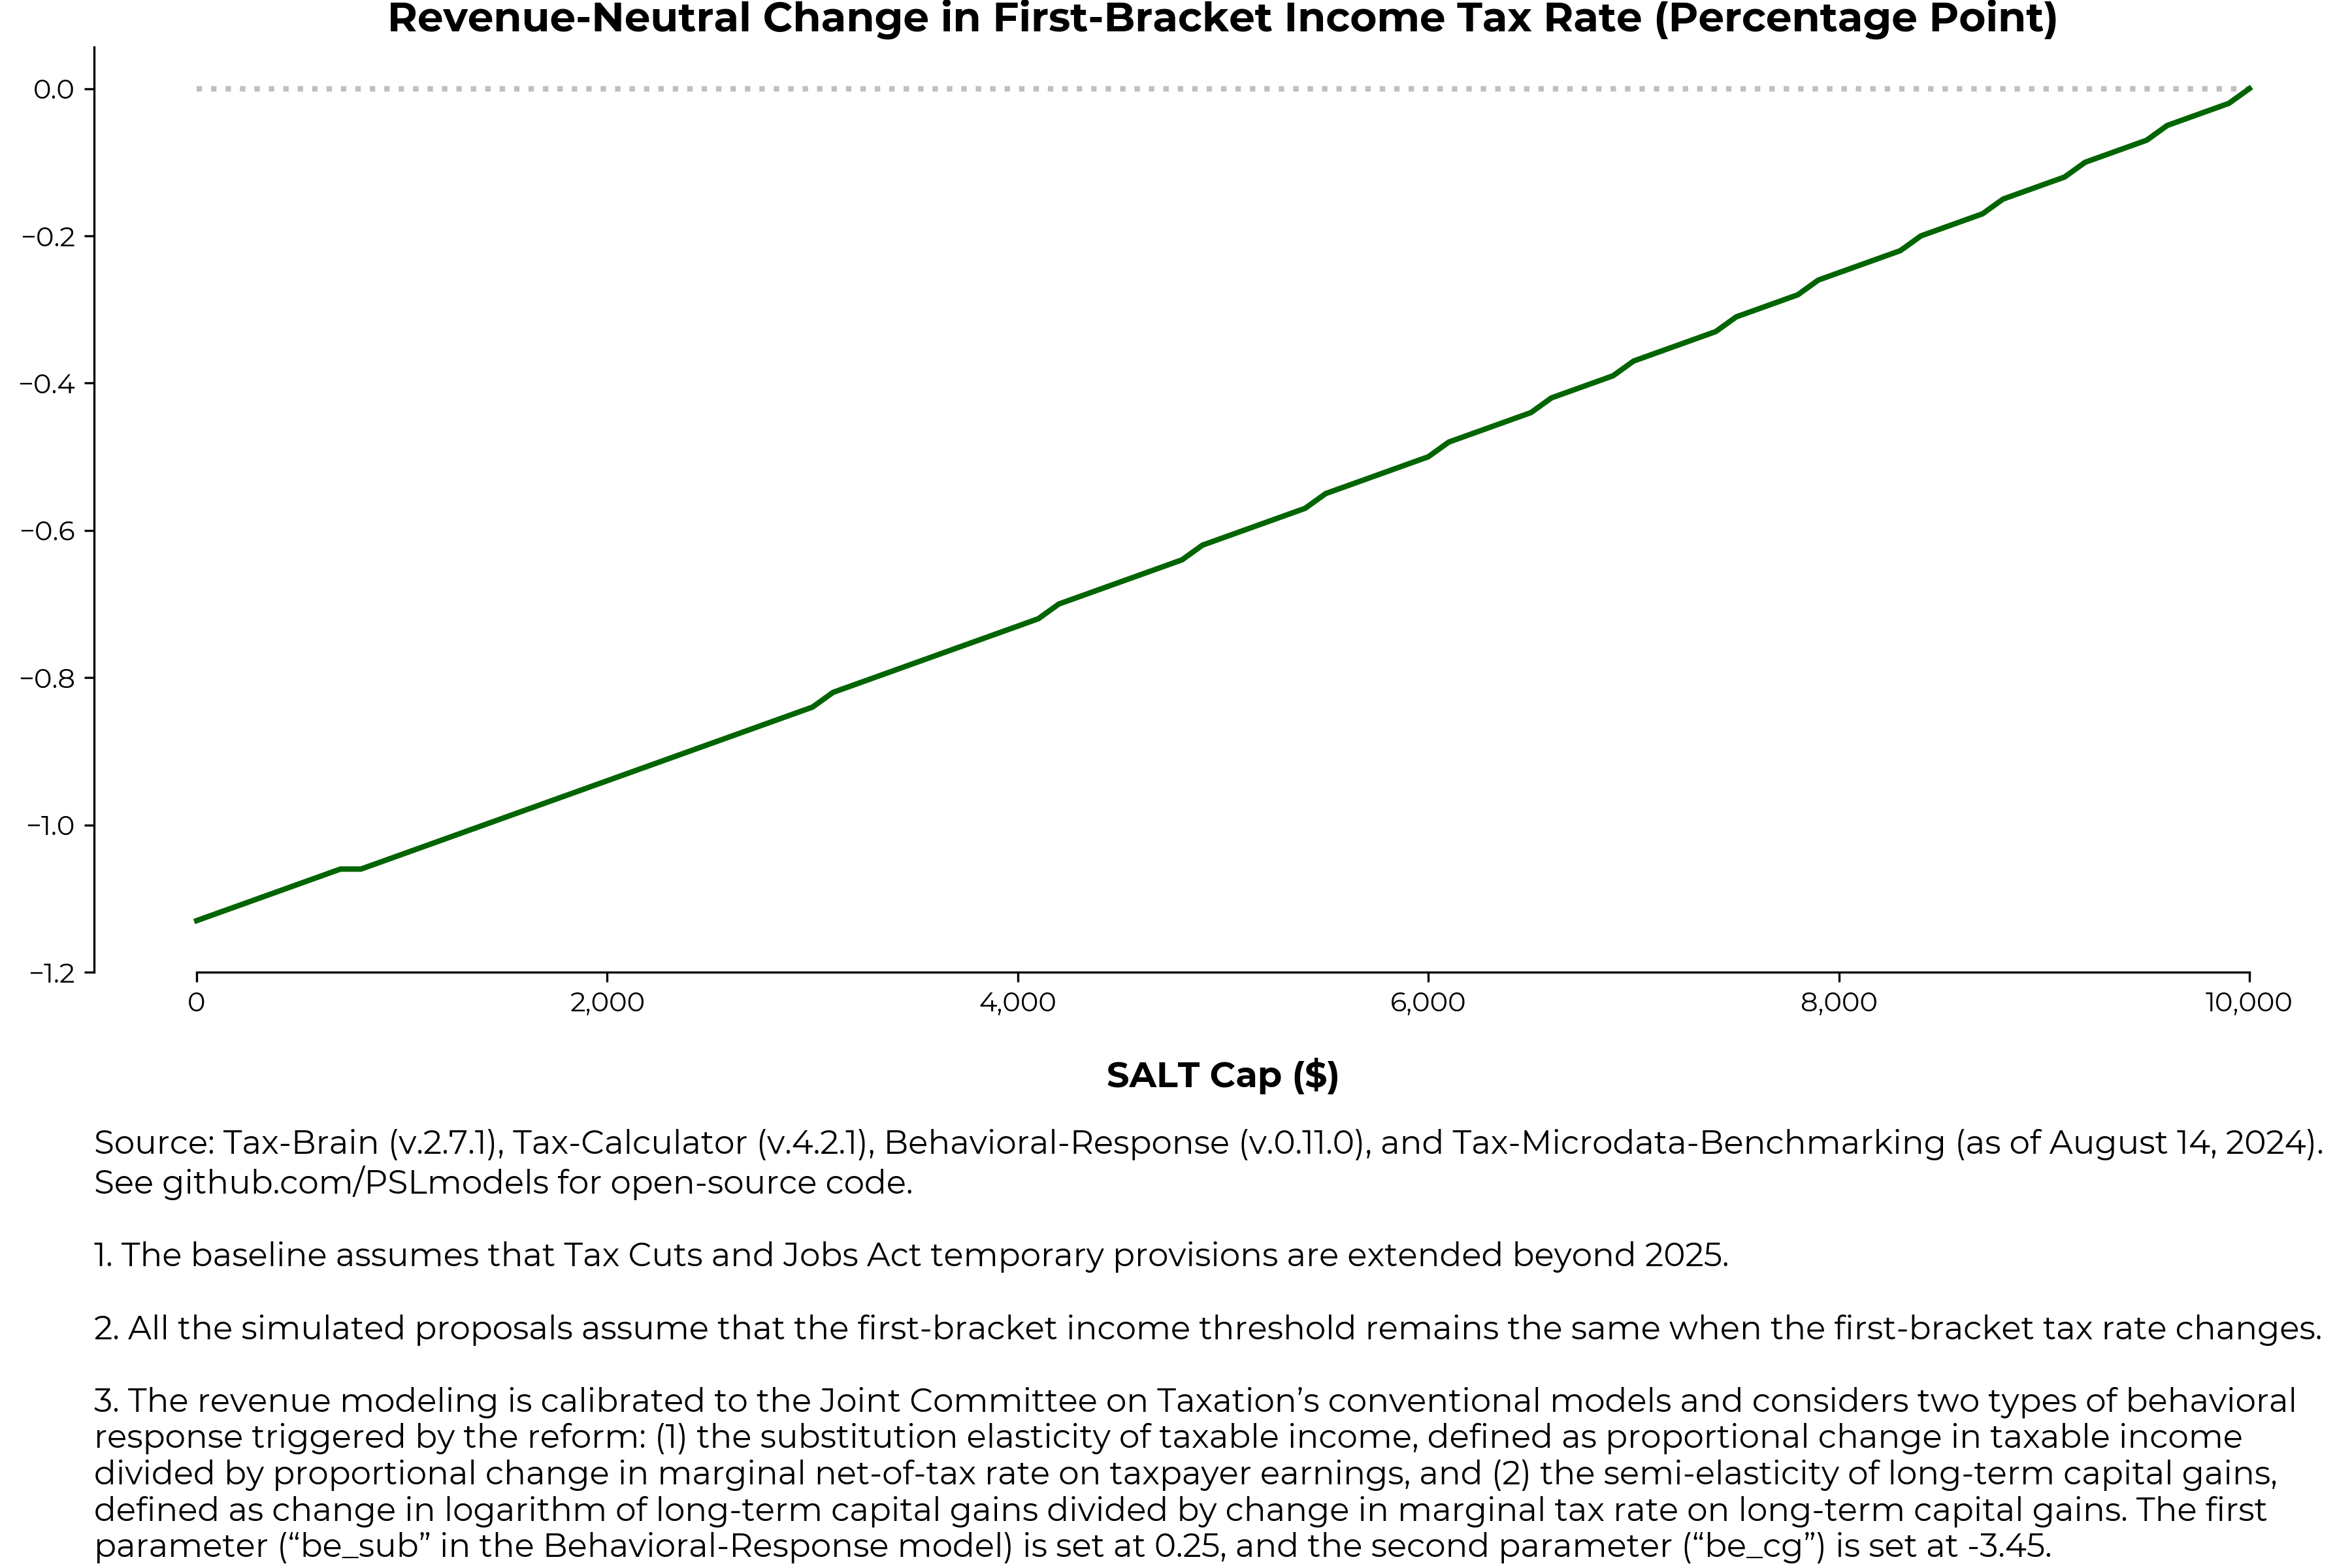

The data file committed next to this chart (first rows):
, single_amount, rate_adjust, diff, rate_adjust_pc_pt
0, 0.0, -0.0113, -0.001532, -1.13
1, 100.0, -0.0112, -0.001274, -1.12
2, 200.0, -0.0111, -0.001062, -1.11
3, 300.0, -0.011, -0.0008565, -1.1
4, 400.0, -0.0109, -0.0006662, -1.09
5, 500.0, -0.0108, -0.0004974, -1.08
6, 600.0, -0.0107, -0.0003275, -1.07
7, 700.0, -0.0106, -0.0001243, -1.06
8, 800.0, -0.0106, -0.002262, -1.06
9, 900.0, -0.0105, -0.002136, -1.05
10, 1000, -0.0104, -0.001978, -1.04
11, 1100, -0.0103, -0.001878, -1.03
12, 1200, -0.0102, -0.001754, -1.02
13, 1300, -0.0101, -0.00166, -1.01
14, 1400, -0.01, -0.001555, -1.0
15, 1500, -0.0099, -0.001479, -0.99
16, 1600, -0.0098, -0.001479, -0.98
17, 1700, -0.0097, -0.001448, -0.97
18, 1800, -0.0096, -0.001412, -0.96
19, 1900, -0.0095, -0.001432, -0.95
20, 2000, -0.0094, -0.001434, -0.94
21, 2100, -0.0093, -0.001442, -0.93
22, 2200, -0.0092, -0.001467, -0.92
23, 2300, -0.0091, -0.001537, -0.91
24, 2400, -0.009, -0.001572, -0.9
25, 2500, -0.0089, -0.001668, -0.89
26, 2600, -0.0088, -0.001764, -0.88
27, 2700, -0.0087, -0.001868, -0.87
28, 2800, -0.0086, -0.001947, -0.86
29, 2900, -0.0085, -0.002086, -0.85
30, 3000, -0.0084, -0.00225, -0.84
31, 3100, -0.0082, -6.640862114257813e-05, -0.82
32, 3200, -0.0081, -0.0002614, -0.81
33, 3300, -0.008, -0.0004069, -0.8
34, 3400, -0.0079, -0.0005514, -0.79
35, 3500, -0.0078, -0.0006995, -0.78
36, 3600, -0.0077, -0.0008829, -0.77
37, 3700, -0.0076, -0.00118, -0.76
38, 3800, -0.0075, -0.001451, -0.75
39, 3900, -0.0074, -0.00172, -0.74
40, 4000, -0.0073, -0.001996, -0.73
41, 4100, -0.0072, -0.00227, -0.72
42, 4200, -0.007, -0.0002092, -0.7
43, 4300, -0.0069, -0.0004998, -0.69
44, 4400, -0.0068, -0.0007805, -0.68
45, 4500, -0.0067, -0.001128, -0.67
46, 4600, -0.0066, -0.0015, -0.66
47, 4700, -0.0065, -0.001783, -0.65
48, 4800, -0.0064, -0.002137, -0.64
49, 4900, -0.0062, -0.0001687, -0.62
50, 5000, -0.0061, -0.0004942, -0.61
51, 5100, -0.006, -0.000878, -0.6
52, 5200, -0.0059, -0.001247, -0.59
53, 5300, -0.0058, -0.001684, -0.58
54, 5400, -0.0057, -0.00206, -0.57
55, 5500, -0.0055, -0.0001146, -0.55
56, 5600, -0.0054, -0.0005478, -0.54
57, 5700, -0.0053, -0.0009803, -0.53
58, 5800, -0.0052, -0.001388, -0.52
59, 5900, -0.0051, -0.001826, -0.51
... 41 more rows
